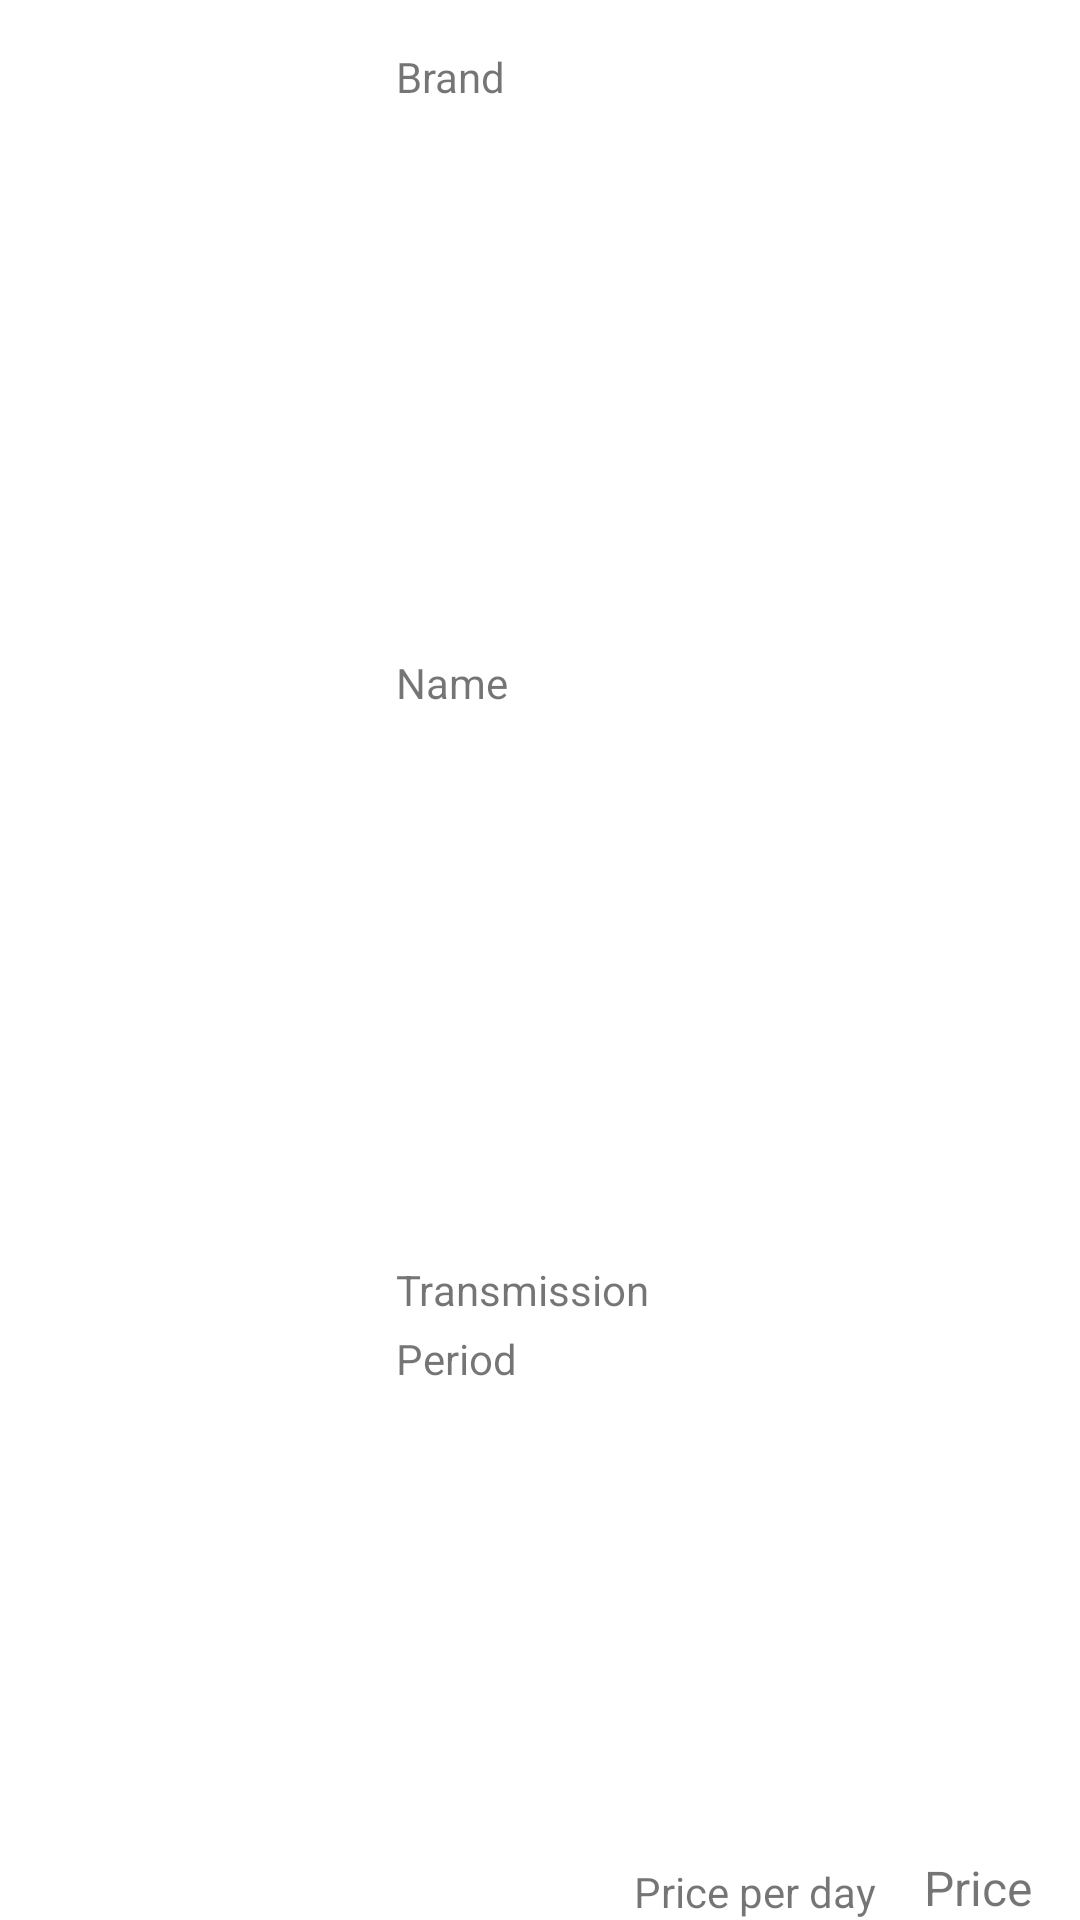

This screen was rendered from an Android layout file. Write that file and the resources it references.
<!-- AndroidManifest.xml: application theme Theme.RentACar -->
<!-- res/layout/reserved_car_details_item.xml -->
<androidx.constraintlayout.widget.ConstraintLayout xmlns:android="http://schemas.android.com/apk/res/android"
    xmlns:app="http://schemas.android.com/apk/res-auto"
    xmlns:tools="http://schemas.android.com/tools"
    android:id="@+id/linearLayout"
    android:layout_width="match_parent"
    android:layout_height="wrap_content">

    <ImageView
        android:id="@+id/carImage"
        android:layout_width="100dp"
        android:layout_height="100dp"
        android:layout_marginStart="16dp"
        android:layout_marginTop="16dp"
        android:adjustViewBounds="true"
        android:scaleType="centerCrop"
        app:layout_constraintStart_toStartOf="parent"
        app:layout_constraintTop_toTopOf="parent"
        app:layout_constraintVertical_chainStyle="packed"
        android:contentDescription="TODO" />

    <TextView
        android:id="@+id/brandTextView"
        android:layout_width="wrap_content"
        android:layout_height="wrap_content"
        android:layout_marginStart="16dp"
        android:layout_marginTop="16dp"
        android:text="Brand"
        app:layout_constraintStart_toEndOf="@+id/carImage"
        app:layout_constraintTop_toTopOf="parent" />

    <TextView
        android:id="@+id/nameTextView"
        android:layout_width="0dp"
        android:layout_height="wrap_content"
        android:layout_marginStart="16dp"
        android:layout_marginTop="4dp"
        android:text="Name"
        app:layout_constraintBottom_toTopOf="@+id/transmissionTextView"
        app:layout_constraintEnd_toEndOf="parent"
        app:layout_constraintStart_toEndOf="@+id/carImage"
        app:layout_constraintTop_toBottomOf="@+id/brandTextView" />

    <TextView
        android:id="@+id/transmissionTextView"
        android:layout_width="0dp"
        android:layout_height="wrap_content"
        android:layout_marginStart="16dp"
        android:layout_marginTop="4dp"
        android:layout_marginEnd="8dp"
        android:text="Transmission"
        app:layout_constraintBottom_toTopOf="@+id/priceTextView"
        app:layout_constraintEnd_toStartOf="@+id/priceTextView"
        app:layout_constraintStart_toEndOf="@+id/carImage"
        app:layout_constraintTop_toBottomOf="@+id/nameTextView" />

    <TextView
        android:id="@+id/textView"
        android:layout_width="wrap_content"
        android:layout_height="wrap_content"
        android:layout_marginTop="4dp"
        android:text="Period"
        app:layout_constraintStart_toStartOf="@+id/transmissionTextView"
        app:layout_constraintTop_toBottomOf="@+id/transmissionTextView" />

    <TextView
        android:id="@+id/priceLabelTextView"
        android:layout_width="0dp"
        android:layout_height="wrap_content"
        android:layout_marginEnd="16dp"
        android:text="Price per day"
        app:layout_constraintBottom_toBottomOf="parent"
        app:layout_constraintEnd_toStartOf="@+id/priceTextView" />

    <TextView
        android:id="@+id/priceTextView"
        android:layout_width="0dp"
        android:layout_height="wrap_content"
        android:layout_marginEnd="16dp"
        android:text="Price"
        android:textSize="16sp"
        app:layout_constraintBottom_toBottomOf="parent"
        app:layout_constraintEnd_toEndOf="parent" />

</androidx.constraintlayout.widget.ConstraintLayout>
<!-- resources referenced by this layout -->
<resources>
  <style name="Theme.RentACar" parent="Theme.MaterialComponents.DayNight.DarkActionBar">
          
          <item name="colorPrimary">@color/purple_500</item>
          <item name="colorPrimaryVariant">@color/purple_700</item>
          <item name="colorOnPrimary">@color/white</item>
          
          <item name="colorSecondary">@color/teal_200</item>
          <item name="colorSecondaryVariant">@color/teal_700</item>
          <item name="colorOnSecondary">@color/black</item>
          
          <item name="android:statusBarColor" tools:targetApi="l">?attr/colorPrimaryVariant</item>
          
      </style>
  <!-- not gathered from this repository: default colours our renderer supplied (Android Studio template values) -->
  <color name="purple_500">#FF6200EE</color>
  <color name="purple_700">#FF3700B3</color>
  <color name="teal_200">#FF03DAC5</color>
  <color name="teal_700">#FF018786</color>
  <color name="black">#FF000000</color>
  <color name="white">#FFFFFFFF</color>
</resources>
